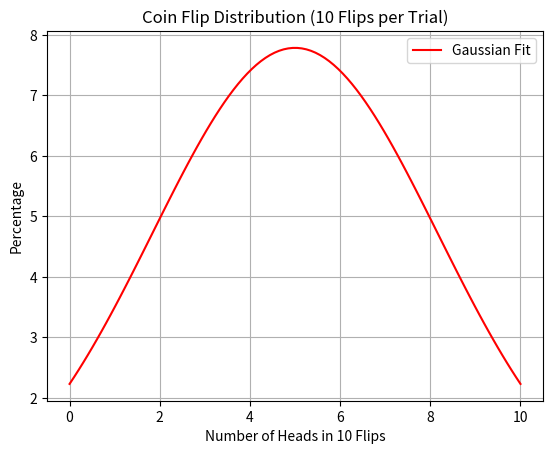

Reproduce this figure in Python.
import numpy as np
import matplotlib.pyplot as plt
from collections import Counter
from scipy.stats import norm


def flip_coin(n_trials: int = 10000, n_flips: int = 10) -> dict:
    results = []

    for _ in range(n_trials):
        heads_count = np.random.binomial(n_flips, 0.5)
        results.append(heads_count)

    counts = dict(Counter(results))  # Count occurrences of each heads count
    total = sum(counts.values())

    # Convert counts to percentages
    percentages = {k: round((v / total) * 100, 2) for k, v in counts.items()}

    return percentages


def draw_gaussian_distribution_graph(data: dict) -> None:
    xpoint = list(data.keys())  # Number of heads
    ypoint = list(data.values())  # Percentage occurrence
    mu, sigma = np.mean(xpoint), np.std(xpoint)
    x_fit = np.linspace(min(xpoint), max(xpoint), 100)
    y_fit = norm.pdf(x_fit, mu, sigma) * max(ypoint) * 2.5

    # Plot Gaussian fit
    plt.plot(x_fit, y_fit, "r-", label="Gaussian Fit")

    # Labels and title
    plt.xlabel("Number of Heads in 10 Flips")
    plt.ylabel("Percentage")
    plt.title("Coin Flip Distribution (10 Flips per Trial)")

    plt.grid()
    plt.legend()

    plt.show()
    print(data)


draw_gaussian_distribution_graph(flip_coin())
